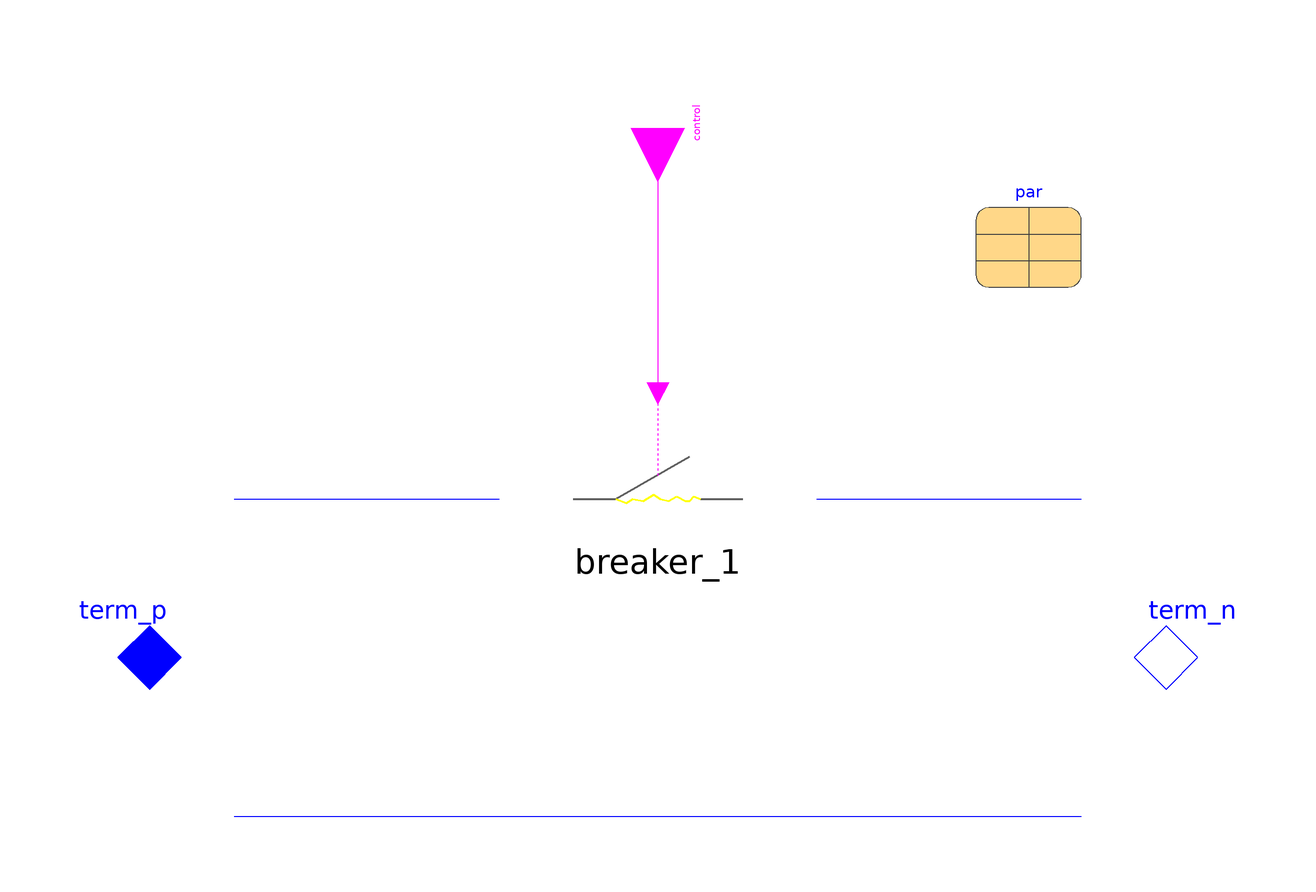

The component connection diagram of the Modelica model below, drawn from its own Placement and Line annotations.

model Breaker "Breaker, 1-phase"
    extends Partials.SwitchBase;

    replaceable parameter Parameters.BreakerArc par "breaker parameter"
      annotation (Placement(transformation(extent={{60,70},{80,90}})));
  protected
    Common.Switching.Breaker breaker_1(
      D=par.D,
      t_opening=par.t_opening,
      Earc=par.Earc,
      R0=par.R0,
      epsR=epsR,
      epsG=epsG)
      annotation (Placement(transformation(extent={{-20,10},{20,50}})));

  equation
    breaker_1.v = v;
    breaker_1.i = i;
    connect(control, breaker_1.closed)
      annotation (Line(points={{0,100},{0,50}}, color={255,0,255}));
    annotation (
      defaultComponentName="breaker1",
      Documentation(info="<html>
<p> Allows switching of single conductor (of totally one or two).</p>
<p>'closed' and 'open' determine the mechanical switch-position.<br>
Electrically the switch is on if it is 'closed', whereas it is switched off, if it is mechanically fully 'open' (after a given opening duration) and the corresponding phase-current crosses zero.</p>
<p>Contains replaceable single-line breaker with replaceable tanh arc-voltage, i.e. a constant electric field strength E for large currents and a small-signal Ohmic resistance R.</p>
</pre>
</html>
"),
      Icon(coordinateSystem(
          preserveAspectRatio=false,
          extent={{-100,-100},{100,100}},
          grid={2,2}), graphics={Line(
              points={{-40,0},{-22,-6},{-10,-4},{2,4},{16,-4},{30,2},{40,0}},
              color={255,255,0},
              thickness=0.5)}));
  end Breaker;